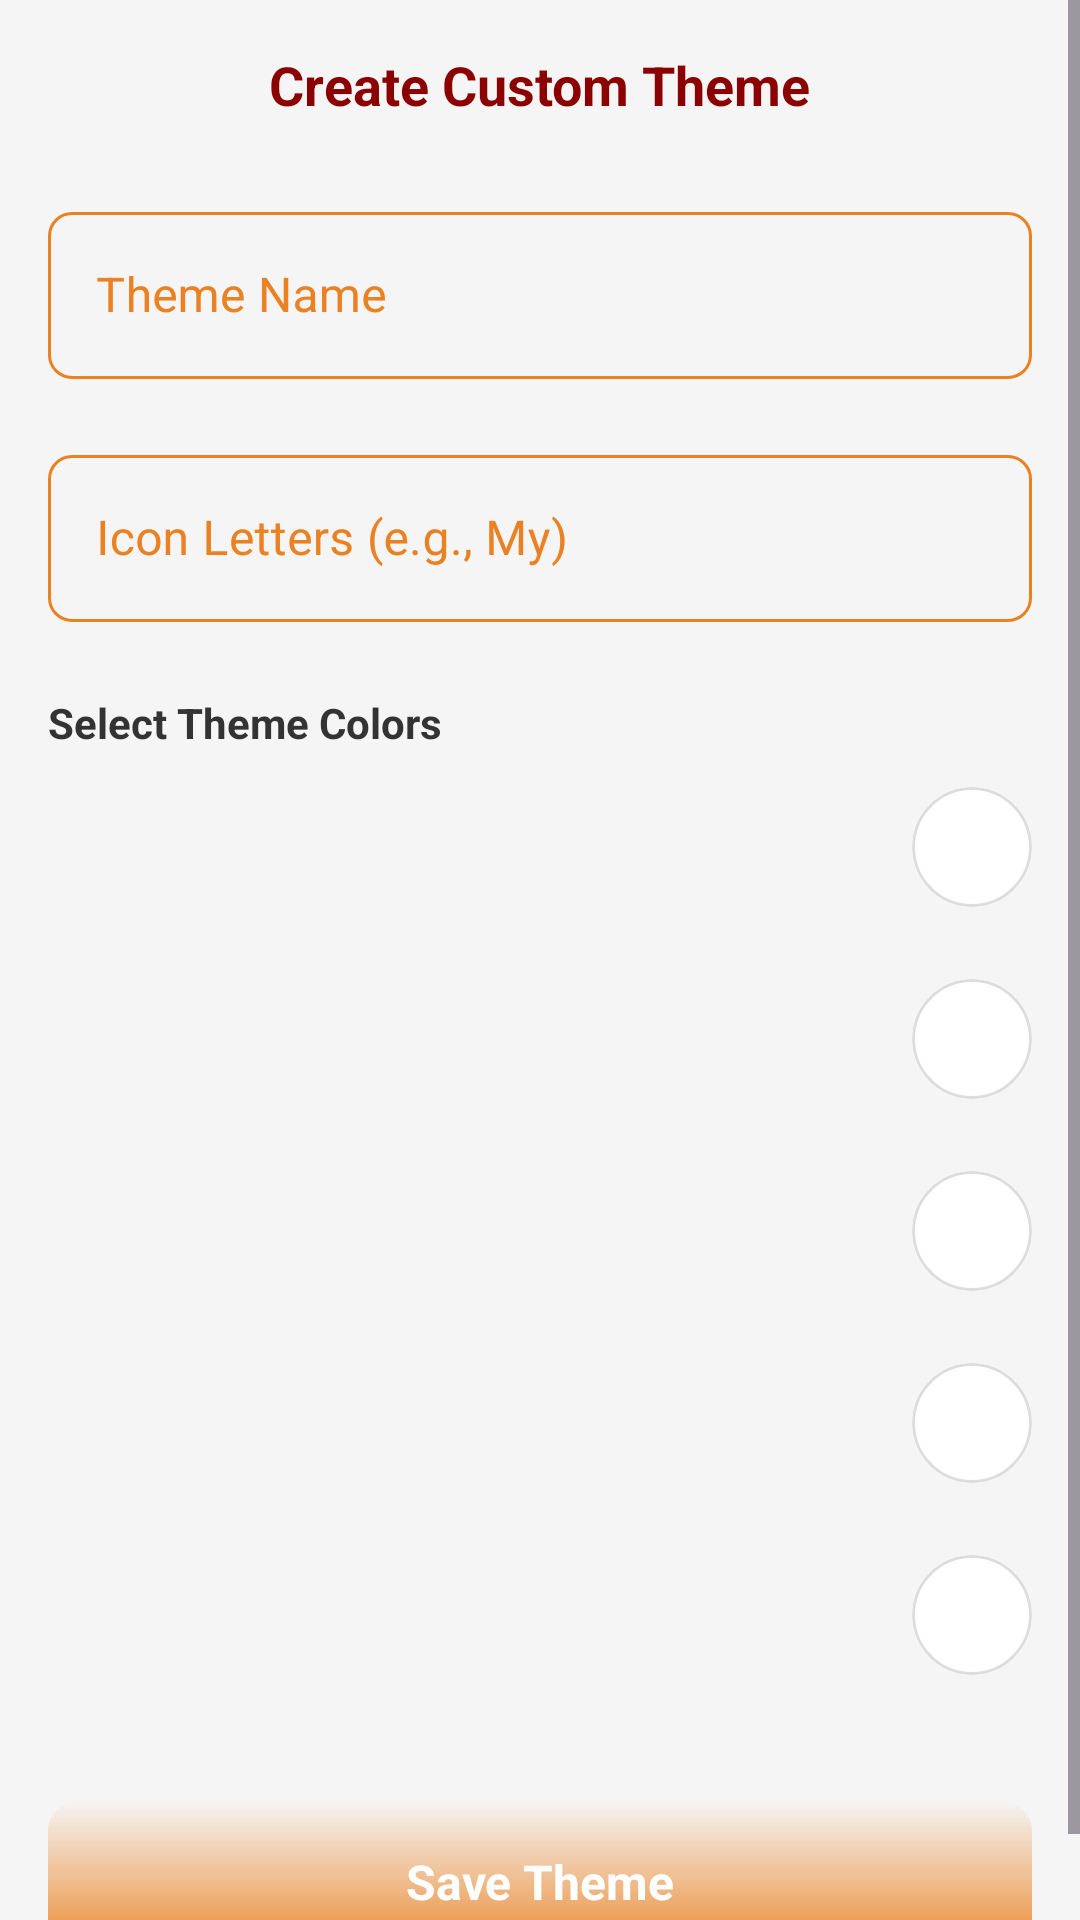

Android layout source for this screen:
<!-- AndroidManifest.xml: application theme Theme.Gurukul -->
<!-- res/layout/activity_add_theme.xml -->
<?xml version="1.0" encoding="utf-8"?>
<ScrollView xmlns:android="http://schemas.android.com/apk/res/android"
    xmlns:app="http://schemas.android.com/apk/res-auto"
    android:id="@+id/rootLayout"
    android:layout_width="match_parent"
    android:layout_height="match_parent"
    android:background="#F5F5F5">

    <LinearLayout
        android:layout_width="match_parent"
        android:layout_height="wrap_content"
        android:orientation="vertical"
        android:padding="16dp">

        <TextView
            android:layout_width="wrap_content"
            android:layout_height="wrap_content"
            android:layout_gravity="center"
            android:text="Create Custom Theme"
            android:textColor="#8B0000"
            android:textSize="18sp"
            android:textStyle="bold" />

        
        <com.google.android.material.textfield.TextInputLayout
            style="@style/StyledTextInputLayout"
            android:layout_width="match_parent"
            android:layout_height="wrap_content"
            android:layout_marginTop="25dp"
            android:hint="Theme Name">

            <com.google.android.material.textfield.TextInputEditText
                android:id="@+id/etThemeName"
                style="@style/StyledEditText"
                android:inputType="text" />
        </com.google.android.material.textfield.TextInputLayout>

        
        <com.google.android.material.textfield.TextInputLayout
            style="@style/StyledTextInputLayout"
            android:layout_width="match_parent"
            android:layout_height="wrap_content"
            android:layout_marginTop="20dp"
            android:hint="Icon Letters (e.g., My)">

            <com.google.android.material.textfield.TextInputEditText
                android:id="@+id/etIconText"
                style="@style/StyledEditText"
                android:maxLength="2"
                android:inputType="text" />
        </com.google.android.material.textfield.TextInputLayout>

        
        <TextView
            android:layout_width="wrap_content"
            android:layout_height="wrap_content"
            android:layout_marginTop="24dp"
            android:text="Select Theme Colors"
            android:textColor="#333333"
            android:textStyle="bold" />

        <include layout="@layout/item_color_picker" android:id="@+id/colorBg" />
        <include layout="@layout/item_color_picker" android:id="@+id/colorPrimary" />
        <include layout="@layout/item_color_picker" android:id="@+id/colorSecondary" />
        <include layout="@layout/item_color_picker" android:id="@+id/colorIconBg" />
        <include layout="@layout/item_color_picker" android:id="@+id/colorIconText" />

        
        <TextView
            android:id="@+id/btnSaveTheme"
            android:layout_width="match_parent"
            android:layout_height="wrap_content"
            android:layout_marginTop="30dp"
            android:background="@drawable/gradient_btn"
            android:gravity="center"
            android:paddingVertical="16dp"
            android:text="Save Theme"
            android:textColor="@color/white"
            android:textSize="16sp"
            android:textStyle="bold" />

    </LinearLayout>
</ScrollView>
<!-- res/layout/item_color_picker.xml (included above) -->
<?xml version="1.0" encoding="utf-8"?>
<LinearLayout xmlns:android="http://schemas.android.com/apk/res/android"
    android:layout_width="match_parent"
    android:layout_height="wrap_content"
    xmlns:app="http://schemas.android.com/apk/res-auto"
    android:orientation="horizontal"
    android:paddingVertical="12dp"
    android:gravity="center_vertical"
    android:background="?attr/selectableItemBackground">

    <TextView
        android:id="@+id/tvColorLabel"
        android:layout_width="0dp"
        android:layout_weight="1"
        android:layout_height="wrap_content"
        android:textSize="16sp"
        android:textColor="#555555" />

    <com.google.android.material.card.MaterialCardView
        android:layout_width="40dp"
        android:layout_height="40dp"
        app:cardCornerRadius="20dp"
        app:strokeColor="#DDDDDD"
        app:strokeWidth="1dp">

        <View
            android:id="@+id/viewColorPreview"
            android:layout_width="match_parent"
            android:layout_height="match_parent"
            android:background="#FFFFFF" />
    </com.google.android.material.card.MaterialCardView>
</LinearLayout>
<!-- resources referenced by this layout -->
<resources>
  <color name="white">#FFFFFFFF</color>
  <!-- drawable gradient_btn (drawable) -->
  <?xml version="1.0" encoding="utf-8"?>
  <shape xmlns:android="http://schemas.android.com/apk/res/android">
      <gradient android:startColor="@color/primary_medim" android:endColor="@color/primary" android:angle="-45"/>
      <corners android:radius="10dp"/>
  </shape>
  <style name="StyledEditText">
          <item name="android:layout_width">match_parent</item>
          <item name="android:layout_height">wrap_content</item>
          <item name="android:maxLines">1</item>
          <item name="android:textColor">@android:color/black</item>
          <item name="android:textSize">16sp</item>
      </style>
  <style name="StyledTextInputLayout" parent="Widget.MaterialComponents.TextInputLayout.OutlinedBox">
          <item name="boxBackgroundMode">outline</item>
  
          <item name="boxStrokeColor">@color/box_stroke_color</item>
          <item name="boxStrokeWidth">1dp</item>
          <item name="boxCornerRadiusTopStart">8dp</item>
          <item name="boxCornerRadiusTopEnd">8dp</item>
          <item name="boxCornerRadiusBottomStart">8dp</item>
          <item name="boxCornerRadiusBottomEnd">8dp</item>
          <item name="hintTextColor">@color/primary</item>
          <item name="android:textColorHint">@color/primary</item>
          <item name="endIconTint">@color/primary</item>
      </style>
  <style name="Theme.Gurukul" parent="Base.Theme.Gurukul" />
  <color name="primary">#ea8224</color>
  <style name="Base.Theme.Gurukul" parent="Theme.Material3.Light.NoActionBar">
  
      </style>
</resources>
